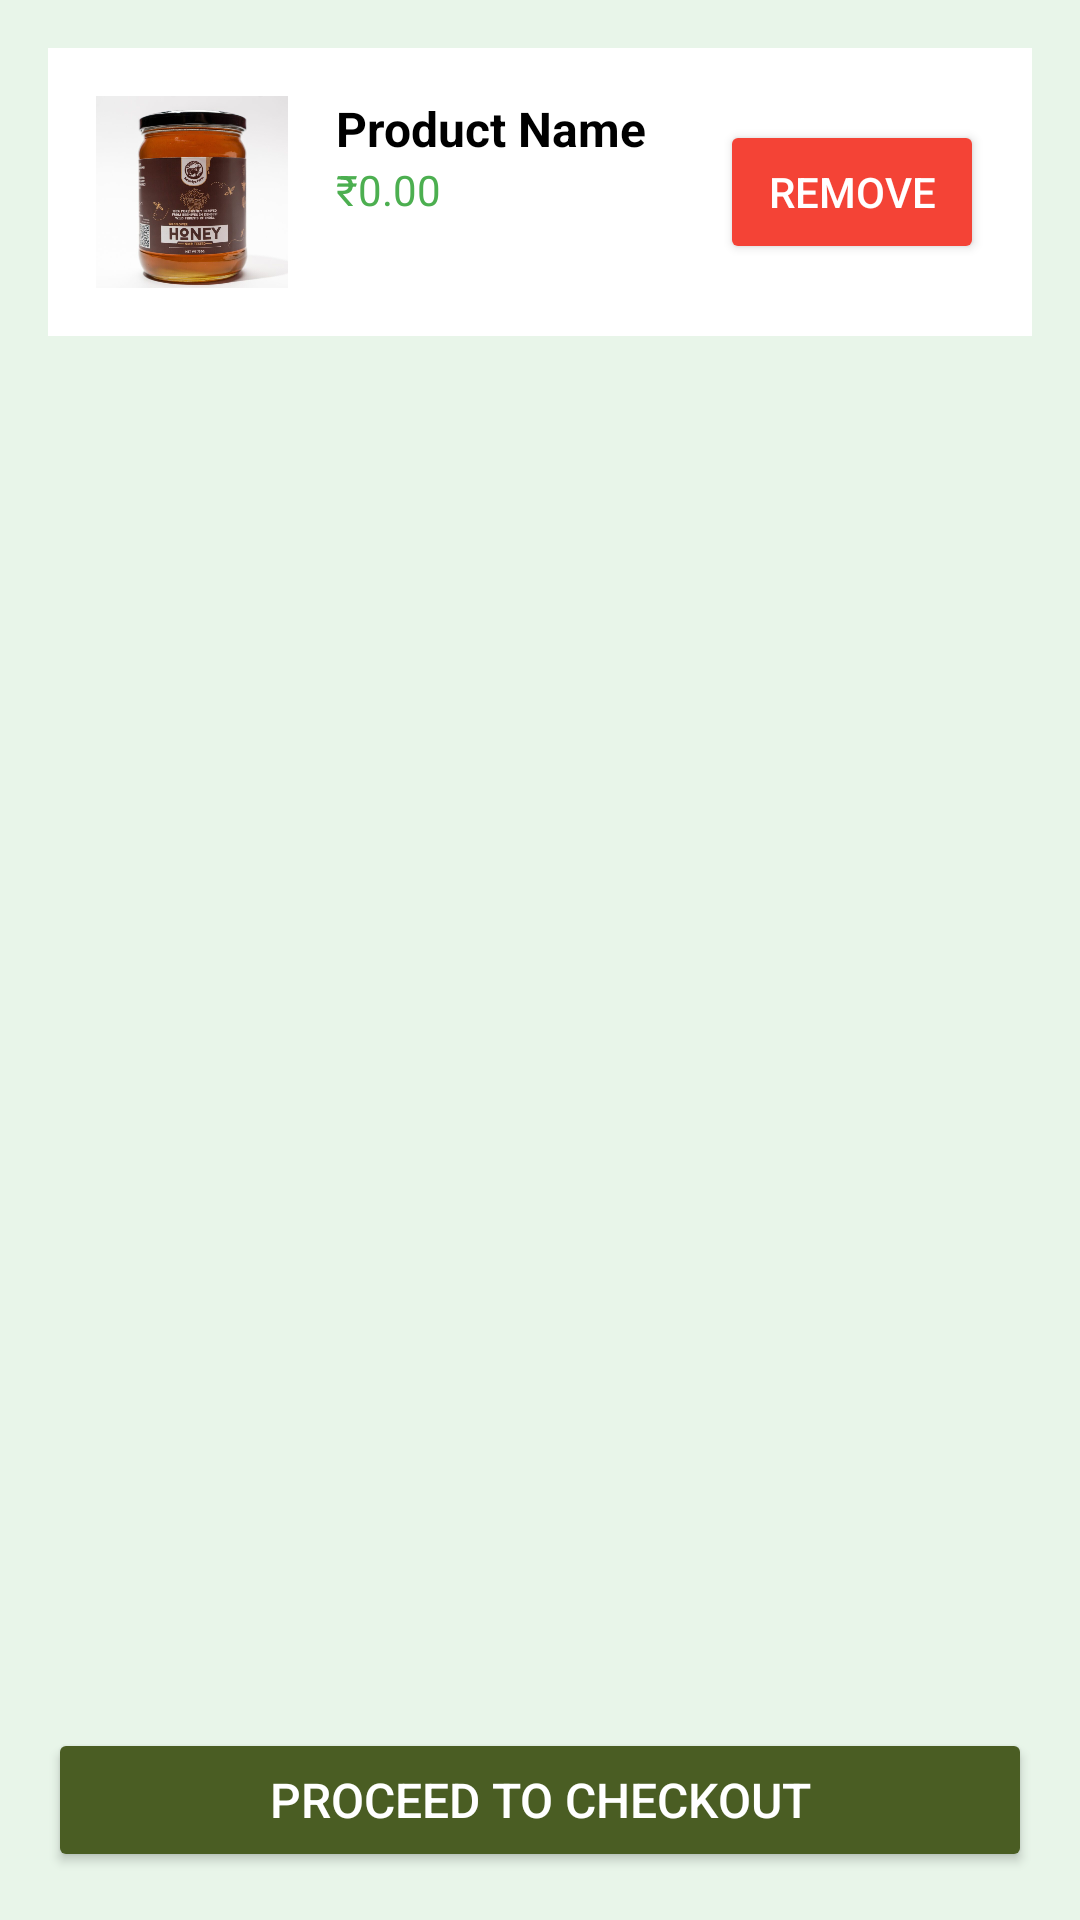

Produce the Android XML layout that renders to this screen, including the resource entries it uses.
<!-- AndroidManifest.xml: application theme Theme.HealthDB -->
<!-- res/layout/activity_cart.xml -->
<?xml version="1.0" encoding="utf-8"?>
<androidx.constraintlayout.widget.ConstraintLayout
    xmlns:android="http://schemas.android.com/apk/res/android"
    xmlns:app="http://schemas.android.com/apk/res-auto"
    xmlns:tools="http://schemas.android.com/tools"
    android:layout_width="match_parent"
    android:layout_height="match_parent"
    android:background="#e8f5e9"
    tools:context=".CartActivity">

    
    <LinearLayout
        android:id="@+id/cartItemLayout"
        android:layout_width="match_parent"
        android:layout_height="0dp"
        android:orientation="vertical"
        android:padding="16dp"
        android:layout_marginTop="8dp"
        android:layout_weight="1">

        
        <LinearLayout
            android:layout_width="match_parent"
            android:layout_height="wrap_content"
            android:orientation="horizontal"
            android:padding="16dp"
            android:background="#ffffff"
            android:layout_marginBottom="8dp">

            
            <ImageView
                android:id="@+id/productImage"
                android:layout_width="64dp"
                android:layout_height="64dp"
                android:scaleType="centerCrop"
                android:src="@drawable/honey" />

            
            <LinearLayout
                android:layout_width="0dp"
                android:layout_height="wrap_content"
                android:layout_weight="1"
                android:orientation="vertical"
                android:paddingStart="16dp">

                <TextView
                    android:id="@+id/productName"
                    android:layout_width="wrap_content"
                    android:layout_height="wrap_content"
                    android:text="Product Name"
                    android:textSize="16sp"
                    android:textStyle="bold"
                    android:textColor="#000000" />

                <TextView
                    android:id="@+id/productPrice"
                    android:layout_width="wrap_content"
                    android:layout_height="wrap_content"
                    android:text="₹0.00"
                    android:textSize="14sp"
                    android:textColor="#4CAF50" />
            </LinearLayout>

            
            <Button
                android:id="@+id/removeButton"
                android:layout_width="wrap_content"
                android:layout_height="wrap_content"
                android:text="Remove"
                android:textColor="#FFFFFF"
                android:backgroundTint="#F44336"
                android:layout_gravity="center_vertical" />
        </LinearLayout>

        
        

    </LinearLayout>

    
    <Button
        android:id="@+id/proceedToCheckoutButton"
        android:layout_width="match_parent"
        android:layout_height="wrap_content"
        android:text="Proceed to Checkout"
        android:textSize="16sp"
        android:backgroundTint="#4a5d23"
        android:textColor="#FFFFFF"
        android:layout_margin="16dp"
        app:layout_constraintBottom_toBottomOf="parent"
        app:layout_constraintStart_toStartOf="parent"
        app:layout_constraintEnd_toEndOf="parent" />

</androidx.constraintlayout.widget.ConstraintLayout>
<!-- resources referenced by this layout -->
<resources>
  <!-- drawable honey: jpg bitmap (drawable, 48201 bytes) -->
  <style name="Theme.HealthDB" parent="Base.Theme.HealthDB" />
  <style name="Base.Theme.HealthDB" parent="Theme.AppCompat.Light.NoActionBar">
          
          
      </style>
</resources>
